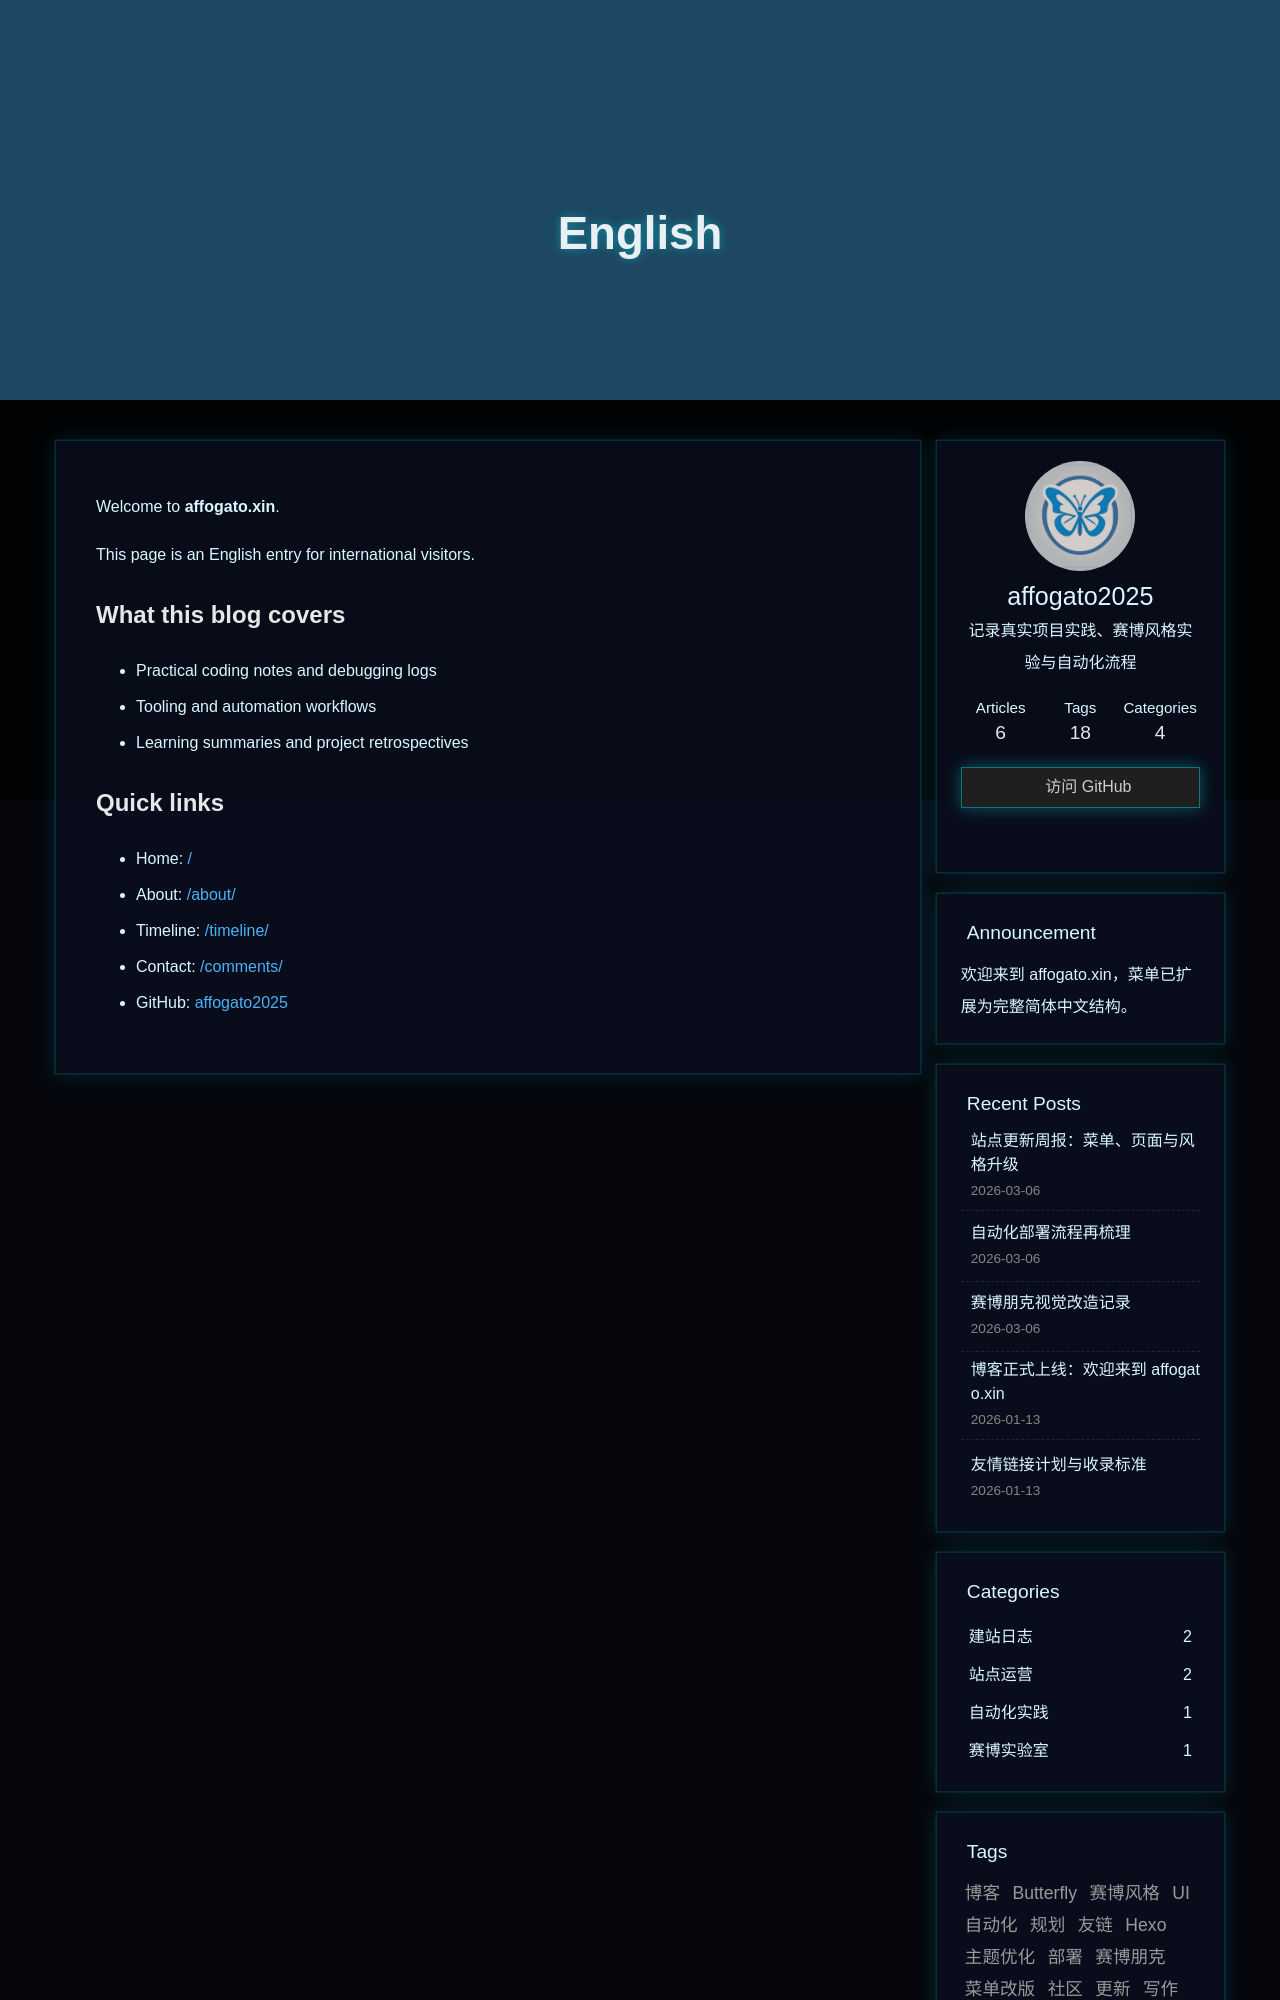

repository: affogato2025/affogato2025.github.io · page: en/index.html · generator: jekyll

---
title: English
date: 2026-03-06 11:20:00
layout: page
comments: false
---
Welcome to **affogato.xin**.

This page is an English entry for international visitors.

## What this blog covers

- Practical coding notes and debugging logs
- Tooling and automation workflows
- Learning summaries and project retrospectives
